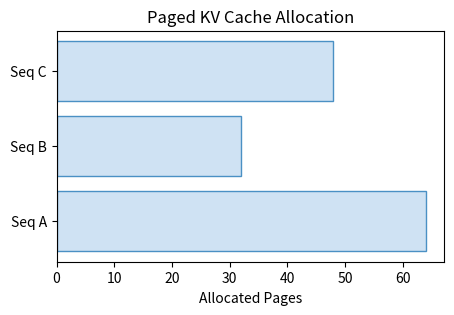

Python code for this plot:
import os
import matplotlib.pyplot as plt
fig, ax = plt.subplots(figsize=(5,3))
ax.barh(['Seq A', 'Seq B', 'Seq C'], [64, 32, 48], color='#cfe2f3', edgecolor='#4a90c4')
ax.set_xlabel('Allocated Pages')
plt.title('Paged KV Cache Allocation')
out = os.environ.get('VISUAL_OUT_PATH', 'out.svg')
plt.savefig(out, format='svg', bbox_inches='tight')
